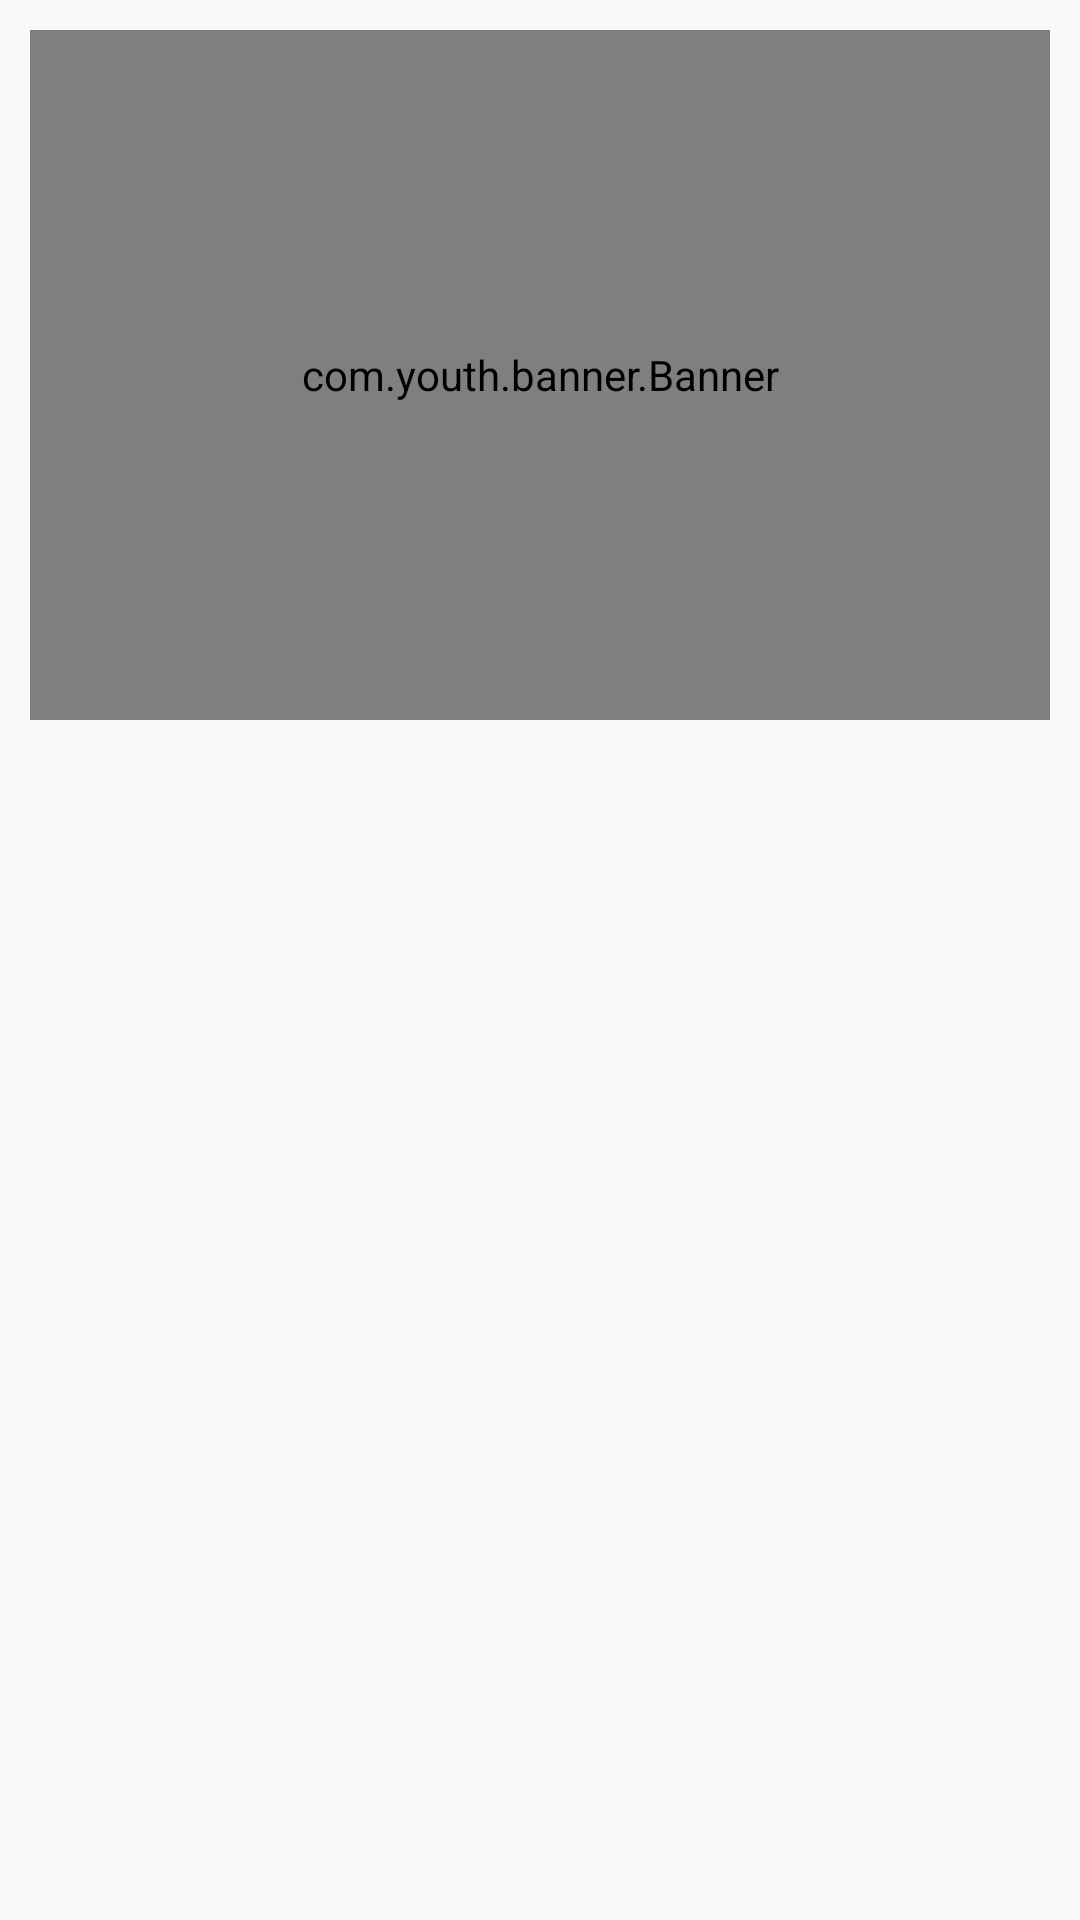

Layout XML and referenced resources for this Android screen:
<!-- AndroidManifest.xml: application theme Theme.Androidstudio -->
<!-- res/layout/activity_user_center.xml -->
<?xml version="1.0" encoding="utf-8"?>
<LinearLayout xmlns:android="http://schemas.android.com/apk/res/android"
    xmlns:tools="http://schemas.android.com/tools"
    android:layout_width="match_parent"
    android:layout_height="match_parent"
    xmlns:app="http://schemas.android.com/apk/res-auto"
    android:orientation="vertical"
    tools:context=".view.UserCenterActivity">


    <com.youth.banner.Banner
        android:layout_margin="10dp"
        android:id="@+id/mybanner"
        app:banner_indicator_selected_color="#2262A9"
        app:banner_radius="10dp"
        android:layout_width="match_parent"
        android:layout_height="230dp" />

    
    
    
    
    
    

    
    
    
    
    
    
    
























    <GridView
        android:id="@+id/gridview"
        android:layout_width="match_parent"
        android:layout_height="match_parent"
        android:layout_marginLeft="5dp"
        android:layout_marginRight="5dp"
        android:cacheColorHint="@android:color/transparent"
        android:horizontalSpacing="10dp"
        android:numColumns="3"
        android:verticalSpacing="10dp" />

</LinearLayout>
<!-- resources referenced by this layout -->
<resources>
  <style name="Theme.Androidstudio" parent="Theme.AppCompat.Light.DarkActionBar">
          
          <item name="colorPrimary">@color/purple_500</item>
          <item name="colorPrimaryDark">@color/purple_700</item>
          <item name="colorAccent">@color/teal_200</item>
          
      </style>
  <!-- not gathered from this repository: default colours our renderer supplied (Android Studio template values) -->
  <color name="purple_500">#FF6200EE</color>
  <color name="purple_700">#FF3700B3</color>
  <color name="teal_200">#FF03DAC5</color>
</resources>
